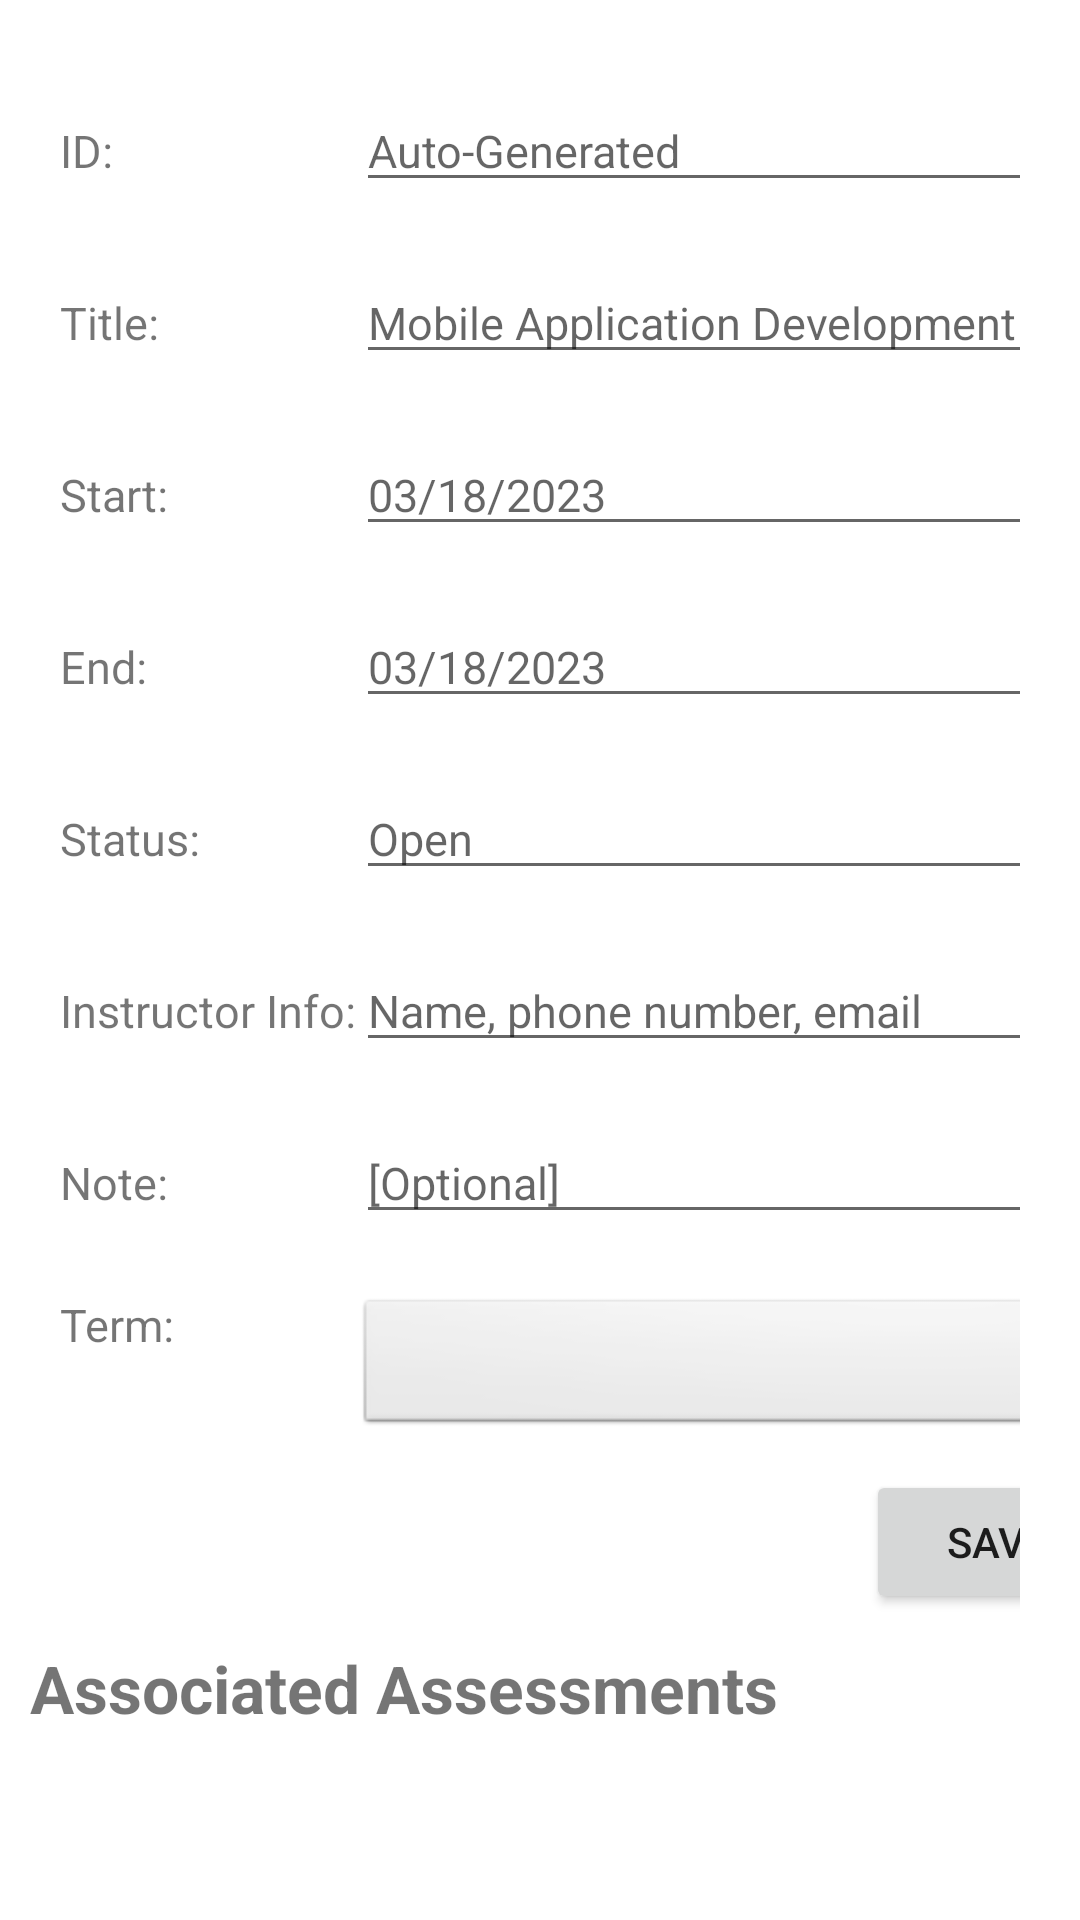

Android layout source for this screen:
<!-- AndroidManifest.xml: application theme Theme.StudentScheduler -->
<!-- res/layout/activity_course_details.xml -->
<androidx.constraintlayout.widget.ConstraintLayout xmlns:android="http://schemas.android.com/apk/res/android"
    xmlns:app="http://schemas.android.com/apk/res-auto"
    xmlns:tools="http://schemas.android.com/tools"
    android:layout_width="match_parent"
    android:layout_height="match_parent"
    tools:context=".UI.CourseDetails">


    <TableLayout
        android:id="@+id/tableLayout"
        android:layout_width="match_parent"
        android:layout_height="wrap_content"
        android:layout_marginLeft="20dp"
        android:layout_marginTop="10dp"
        android:layout_marginRight="20dp"
        app:layout_constraintTop_toTopOf="parent">

        <TableRow
            android:layout_width="match_parent"
            android:layout_height="56dp"
            android:layout_marginTop="20dp">

            <TextView
                android:text="ID: "
                android:textSize="15sp" />

            <EditText
                android:id="@+id/editCourseID"
                android:editable="false"
                android:hint="Auto-Generated"
                android:textSize="15sp" />
        </TableRow>

        <TableRow
            android:layout_width="match_parent"
            android:layout_height="56dp"
            android:layout_marginTop="20dp">

            <TextView
                android:text="Title: "
                android:textSize="15sp" />

            <EditText
                android:id="@+id/editCourseTitle"
                android:hint="Mobile Application Development"
                android:textSize="15sp" />
        </TableRow>

        <TableRow
            android:layout_width="match_parent"
            android:layout_height="59dp"
            android:layout_marginTop="20dp">

            <TextView
                android:text="Start: "
                android:textSize="15sp" />

            <EditText
                android:id="@+id/editCourseStart"
                android:hint="03/18/2023"
                android:inputType="none"
                android:textSize="15sp" />
        </TableRow>

        <TableRow
            android:layout_width="match_parent"
            android:layout_height="59dp"
            android:layout_marginTop="20dp">

            <TextView
                android:text="End: "
                android:textSize="15sp" />

            <EditText
                android:id="@+id/editCourseEnd"
                android:hint="03/18/2023"
                android:inputType="none"
                android:textSize="15sp" />
        </TableRow>

        <TableRow
            android:layout_width="match_parent"
            android:layout_height="match_parent"
            android:layout_marginTop="20dp">

            <TextView
                android:text="Status:"
                android:textSize="15sp" />

            <EditText
                android:id="@+id/editCourseStatus"
                android:hint="Open"
                android:textSize="15sp" />
        </TableRow>

        <TableRow
            android:layout_width="match_parent"
            android:layout_height="59dp"
            android:layout_marginTop="20dp">

            <TextView
                android:text="Instructor Info:"
                android:textSize="15sp" />

            <EditText
                android:id="@+id/editInstructorInfo"
                android:hint="Name, phone number, email"
                android:textSize="15sp" />
        </TableRow>

        <TableRow
            android:layout_width="match_parent"
            android:layout_height="match_parent"
            android:layout_marginTop="20dp">

            <TextView
                android:text="Note:"
                android:textSize="15sp" />

            <EditText
                android:id="@+id/editNote"
                android:hint="[Optional]"
                android:textSize="15sp" />
        </TableRow>

        <TableRow
            android:layout_width="match_parent"
            android:layout_height="match_parent"
            android:layout_marginTop="20dp">

            <TextView
                android:text="Term:"
                android:textSize="15sp" />

            <Spinner
                android:id="@+id/termsSpinner"
                android:layout_width="wrap_content"
                android:layout_height="wrap_content"
                android:background="@android:drawable/btn_dropdown"
                android:spinnerMode="dropdown" />

        </TableRow>


        <TableRow
            android:layout_width="match_parent"
            android:layout_height="match_parent">

            <androidx.appcompat.widget.LinearLayoutCompat
                android:layout_width="wrap_content"
                android:layout_height="wrap_content"
                android:layout_column="1"
                android:layout_marginLeft="10dp"
                android:layout_marginTop="10dp"
                android:layout_marginRight="10dp"
                android:orientation="vertical">

                <Button
                    android:id="@+id/saveCourse"
                    android:layout_width="wrap_content"
                    android:layout_height="wrap_content"
                    android:layout_column="1"
                    android:layout_marginStart="160dp"
                    android:text="Save" />

            </androidx.appcompat.widget.LinearLayoutCompat>
        </TableRow>

    </TableLayout>

    <LinearLayout
        android:layout_width="match_parent"
        android:layout_height="150dp"
        android:layout_marginTop="10dp"
        android:orientation="vertical"
        app:layout_constraintTop_toBottomOf="@id/tableLayout">

        <TextView
            android:id="@+id/textView2"
            android:layout_width="wrap_content"
            android:layout_height="wrap_content"
            android:layout_marginStart="10dp"
            android:text="Associated Assessments"
            android:textSize="22sp"
            android:textStyle="bold" />

        <ScrollView
            android:layout_width="match_parent"
            android:layout_height="match_parent">


            <androidx.recyclerview.widget.RecyclerView
                android:id="@+id/assessmentRecyclerView"
                android:layout_width="wrap_content"
                android:layout_height="100dp"
                android:layout_marginStart="20dp"></androidx.recyclerview.widget.RecyclerView>

        </ScrollView>

    </LinearLayout>


    </androidx.constraintlayout.widget.ConstraintLayout>
<!-- resources referenced by this layout -->
<resources>
  <style name="Theme.StudentScheduler" parent="Theme.MaterialComponents.DayNight.DarkActionBar">
          
          <item name="colorPrimary">@color/purple_500</item>
          <item name="colorPrimaryVariant">@color/purple_700</item>
          <item name="colorOnPrimary">@color/white</item>
          
          <item name="colorSecondary">@color/teal_200</item>
          <item name="colorSecondaryVariant">@color/teal_700</item>
          <item name="colorOnSecondary">@color/black</item>
          
          <item name="android:statusBarColor">?attr/colorPrimaryVariant</item>
          
      </style>
  <color name="purple_500">#FF6200EE</color>
  <color name="purple_700">#FF3700B3</color>
  <color name="white">#FFFFFFFF</color>
  <color name="teal_200">#FF03DAC5</color>
  <color name="teal_700">#FF018786</color>
  <color name="black">#FF000000</color>
</resources>
